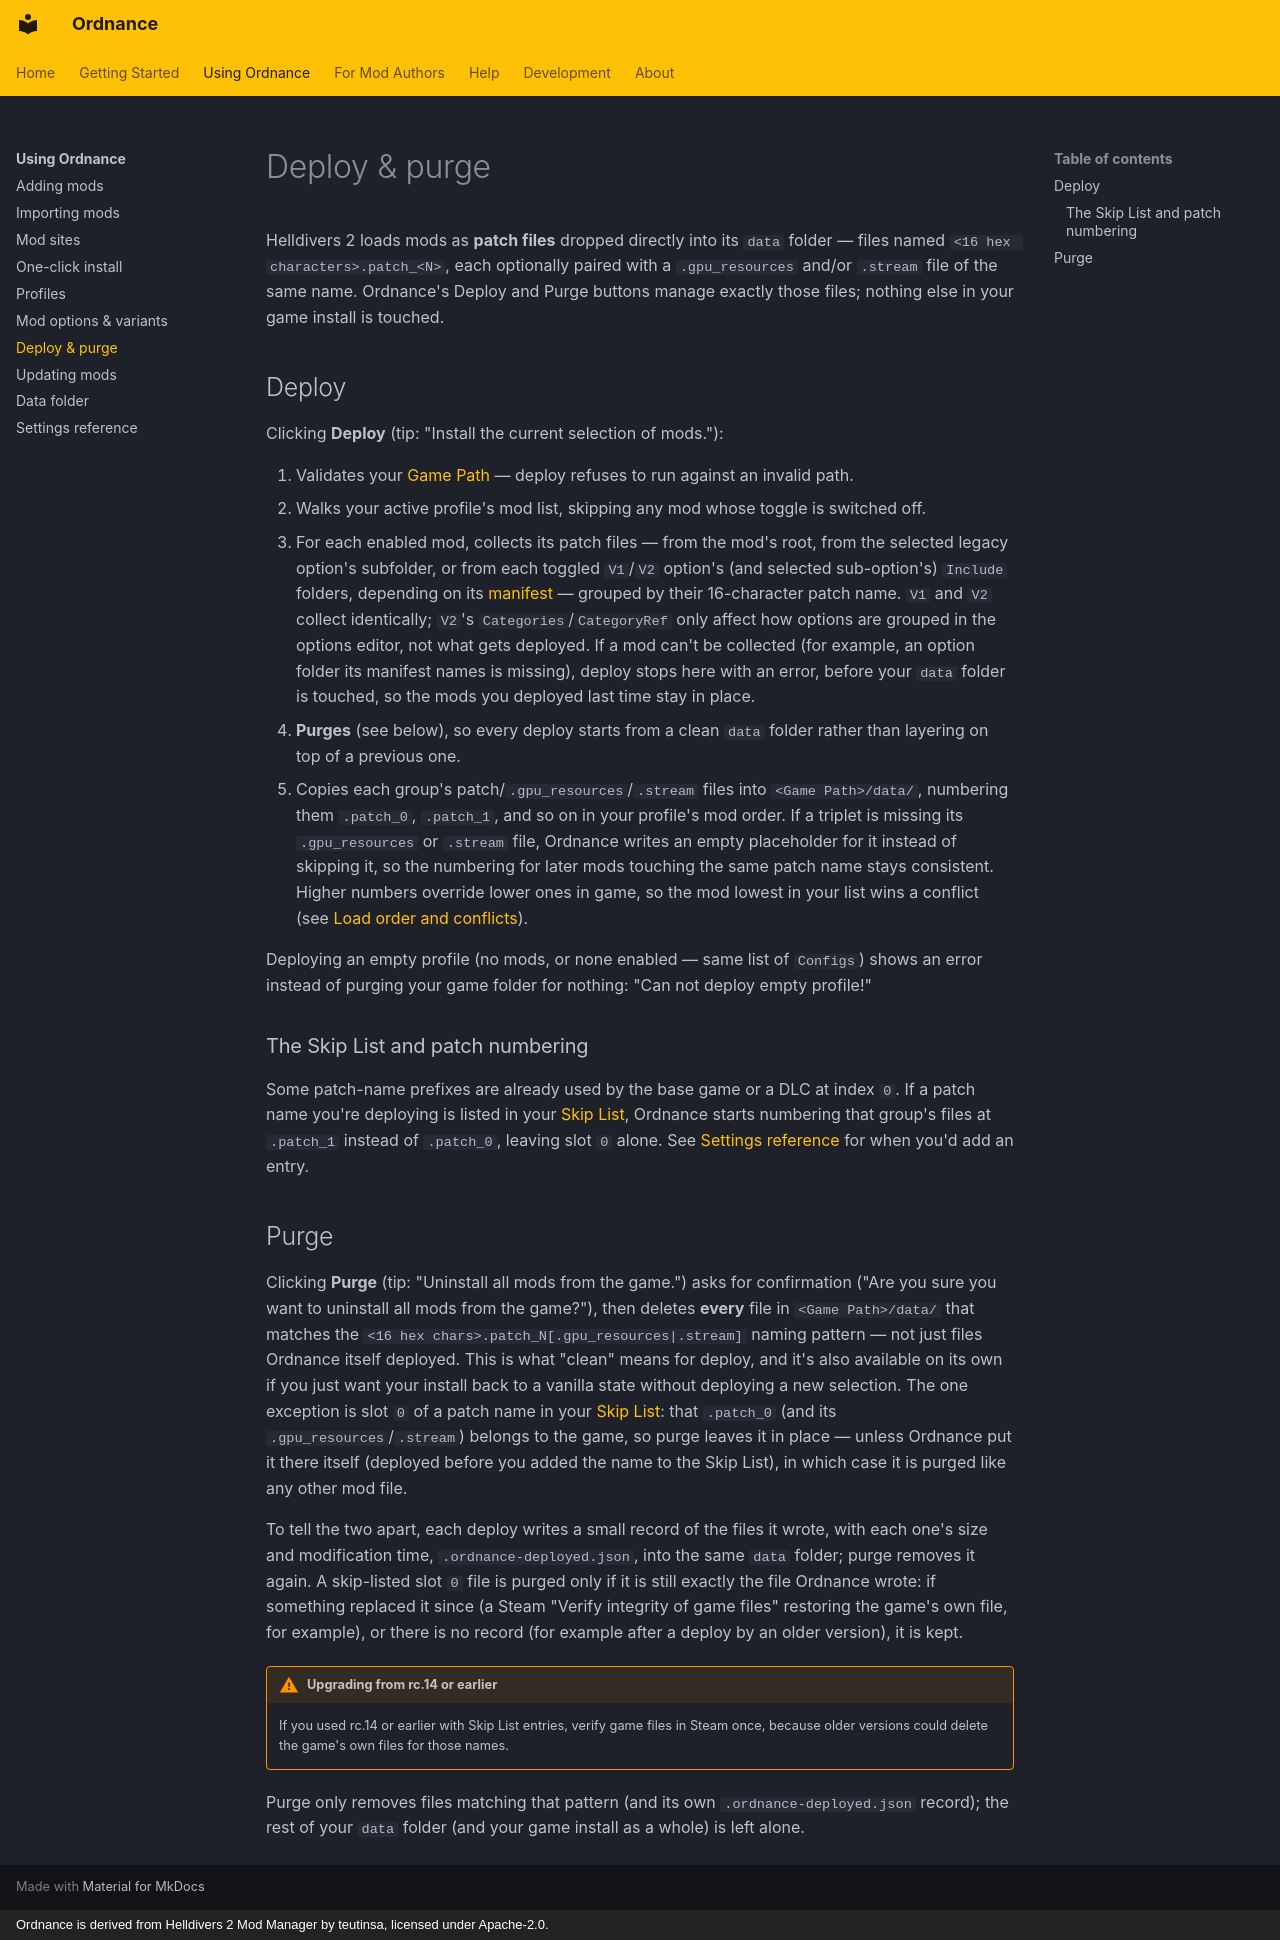

repository: Cavadus/ordnance · page: using/deploy-purge/index.html · generator: mkdocs · copyright: Ordnance is derived from Helldivers 2 Mod Manager by teutinsa, licensed under Apache-2.0.

---
title: Deploy & purge
---

# Deploy & purge

Helldivers 2 loads mods as **patch files** dropped directly into its `data` folder — files named
`<16 hex characters>.patch_<N>`, each optionally paired with a `.gpu_resources` and/or `.stream` file of the same
name. Ordnance's Deploy and Purge buttons manage exactly those files; nothing else in your game install is touched.

## Deploy

Clicking **Deploy** (tip: "Install the current selection of mods."):

1. Validates your [Game Path](settings.md#game-path) — deploy refuses to run against an invalid path.
2. Walks your active profile's mod list, skipping any mod whose toggle is switched off.
3. For each enabled mod, collects its patch files — from the mod's root, from the selected legacy option's
   subfolder, or from each toggled `V1`/`V2` option's (and selected sub-option's) `Include` folders, depending on
   its [manifest](../authors/packaging.md#folder-layout-by-manifest-type) — grouped by their 16-character patch
   name. `V1` and `V2` collect identically; `V2`'s `Categories`/`CategoryRef` only affect how options are grouped
   in the options editor, not what gets deployed. If a mod can't be collected (for example, an option folder its
   manifest names is missing), deploy stops here with an error, before your `data` folder is touched, so the
   mods you deployed last time stay in place.
4. **Purges** (see below), so every deploy starts from a clean `data` folder rather than layering on top of a
   previous one.
5. Copies each group's patch/`.gpu_resources`/`.stream` files into `<Game Path>/data/`, numbering them
   `.patch_0`, `.patch_1`, and so on in your profile's mod order. If a triplet is missing its `.gpu_resources` or
   `.stream` file, Ordnance writes an empty placeholder for it instead of skipping it, so the numbering for later
   mods touching the same patch name stays consistent. Higher numbers override lower ones in game, so the mod
   lowest in your list wins a conflict (see [Load order and conflicts](profiles.md#load-order-and-conflicts)).

Deploying an empty profile (no mods, or none enabled — same list of `Configs`) shows an error instead of purging
your game folder for nothing: "Can not deploy empty profile!"

### The Skip List and patch numbering

Some patch-name prefixes are already used by the base game or a DLC at index `0`. If a patch name you're deploying
is listed in your [Skip List](settings.md#skip-list), Ordnance starts numbering that group's files at `.patch_1`
instead of `.patch_0`, leaving slot `0` alone. See [Settings reference](settings.md#skip-list) for when you'd add
an entry.

## Purge

Clicking **Purge** (tip: "Uninstall all mods from the game.") asks for confirmation ("Are you sure you want to
uninstall all mods from the game?"), then deletes **every** file in `<Game Path>/data/` that matches the
`<16 hex chars>.patch_N[.gpu_resources|.stream]` naming pattern — not just files Ordnance itself deployed. This is
what "clean" means for deploy, and it's also available on its own if you just want your install back to a vanilla
state without deploying a new selection. The one exception is slot `0` of a patch name in your
[Skip List](settings.md#skip-list): that `.patch_0` (and its `.gpu_resources`/`.stream`) belongs to the game, so
purge leaves it in place — unless Ordnance put it there itself (deployed before you added the name to the Skip List),
in which case it is purged like any other mod file.

To tell the two apart, each deploy writes a small record of the files it wrote, with each one's size and
modification time, `.ordnance-deployed.json`, into the same `data` folder; purge removes it again. A skip-listed slot
`0` file is purged only if it is still exactly the file Ordnance wrote: if something replaced it since (a Steam
"Verify integrity of game files" restoring the game's own file, for example), or there is no record (for example
after a deploy by an older version), it is kept.

!!! warning "Upgrading from rc.14 or earlier"
    If you used rc.14 or earlier with Skip List entries, verify game files in Steam once, because older versions could delete the game's own files for those names.

Purge only removes files matching that pattern (and its own `.ordnance-deployed.json` record); the rest of your `data`
folder (and your game install as a whole) is left alone.
